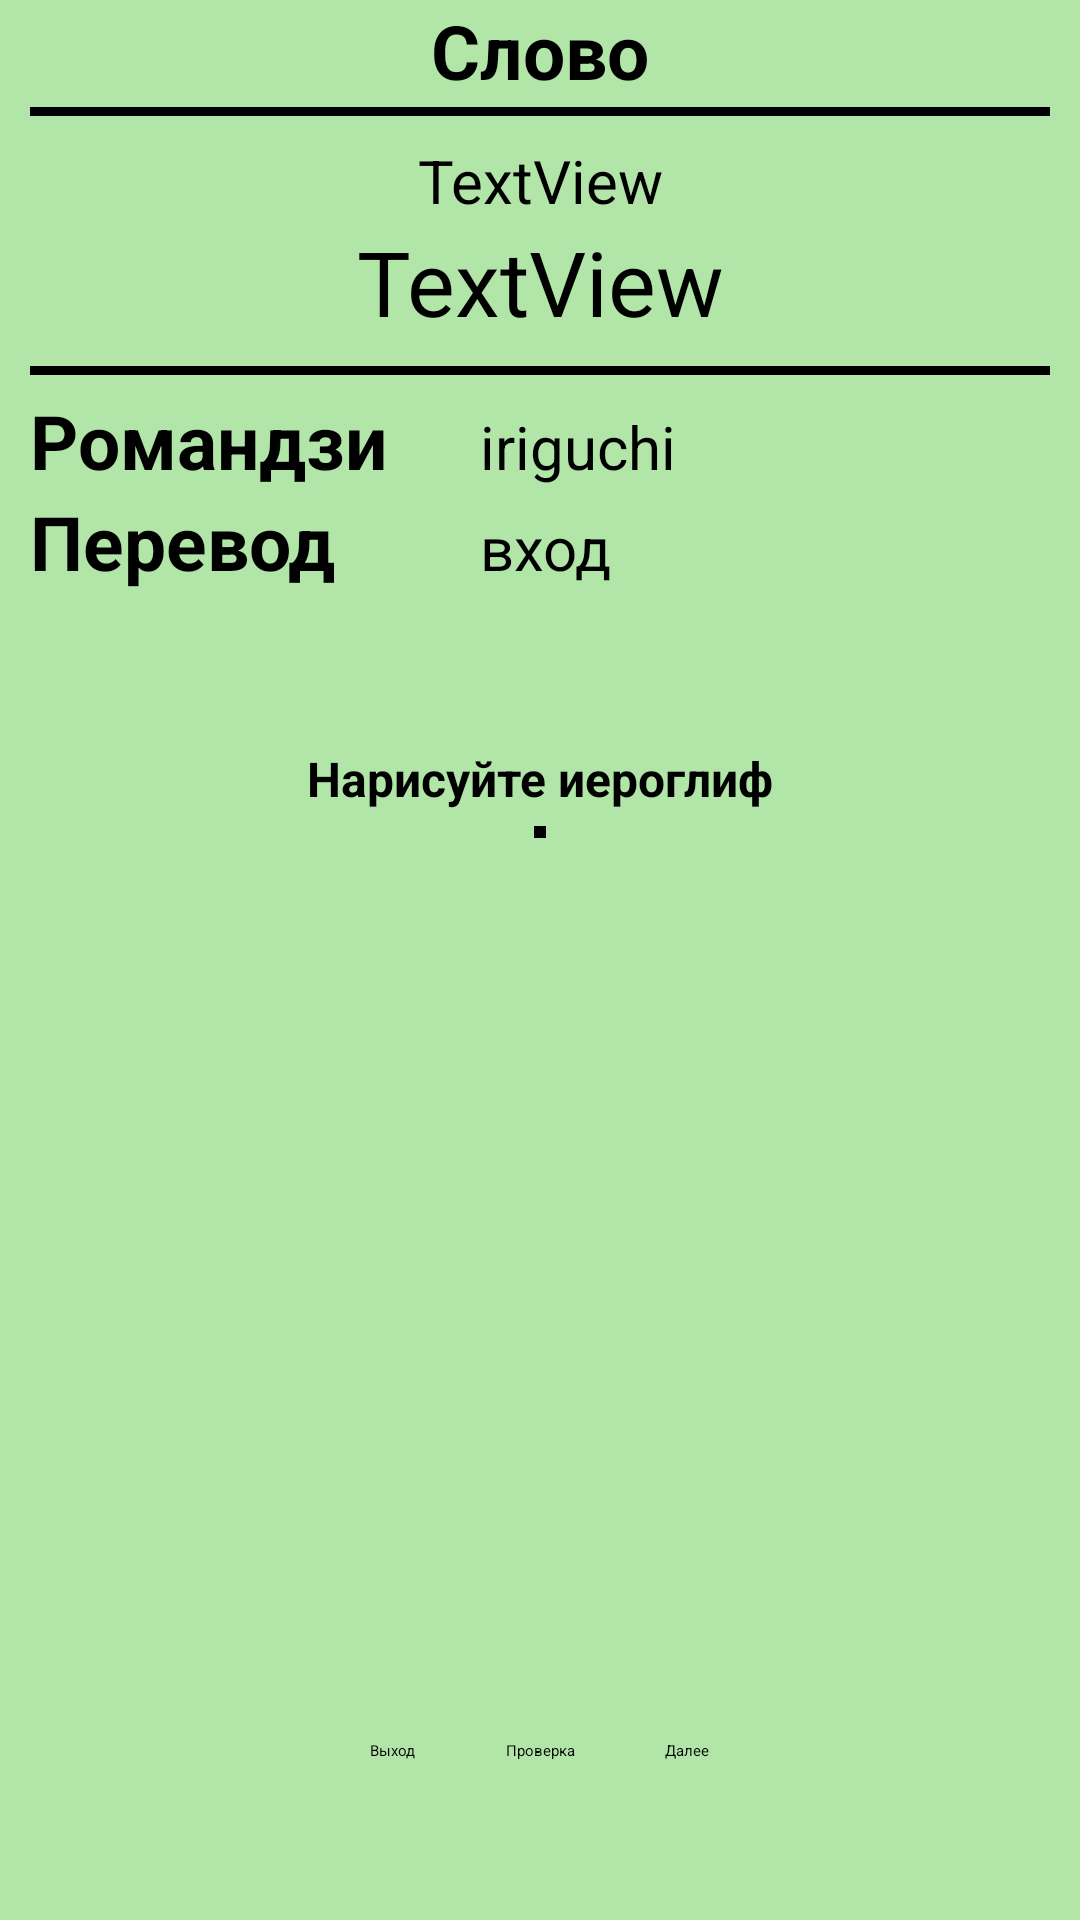

Write the Android layout XML for this screen, with the resource values it uses.
<!-- AndroidManifest.xml: application theme Theme.KanjiApplication -->
<!-- res/layout/activity_task.xml -->
<?xml version="1.0" encoding="utf-8"?>
<androidx.constraintlayout.widget.ConstraintLayout xmlns:android="http://schemas.android.com/apk/res/android"
    xmlns:app="http://schemas.android.com/apk/res-auto"
    xmlns:tools="http://schemas.android.com/tools"
    android:layout_width="match_parent"
    android:layout_height="match_parent"
    tools:context=".TaskActivity"
    tools:layout_editor_absoluteY="81dp"
    android:background="@color/my_green"
    android:noHistory="true">

    <LinearLayout
        android:layout_width="match_parent"
        android:layout_height="match_parent"
        android:orientation="vertical"
        android:layout_marginHorizontal="10dp"
        android:layout_marginBottom="70dp"
        app:layout_constraintEnd_toEndOf="parent"
        app:layout_constraintStart_toStartOf="parent"
        app:layout_constraintTop_toTopOf="parent">

        <TextView
            android:layout_width="match_parent"
            android:layout_height="wrap_content"
            android:layout_marginBottom="2dp"
            android:gravity="center"
            android:text="Слово"
            android:textStyle="bold"
            android:textSize="25dp"/>

        <View
            android:layout_width="350dp"
            android:layout_height="3dp"
            android:layout_marginBottom="8dp"
            android:layout_gravity="center"
            android:background="@color/black"/>

            <LinearLayout
                android:layout_width="match_parent"
                android:layout_height="wrap_content"
                android:orientation="vertical">

                <TextView
                    android:id="@+id/textFuriganaTask"
                    android:layout_width="match_parent"
                    android:layout_height="wrap_content"
                    android:gravity="center"
                    android:text="TextView"
                    android:textSize="20dp"/>

                <TextView
                    android:id="@+id/textWordTask"
                    android:layout_width="match_parent"
                    android:layout_height="wrap_content"
                    android:gravity="center"
                    android:text="TextView"
                    android:textSize="30dp"/>
            </LinearLayout>

        <View
            android:layout_width="350dp"
            android:layout_height="3dp"
            android:layout_marginTop="8dp"
            android:layout_marginBottom="5dp"
            android:layout_gravity="center"
            android:background="@color/black"/>

        <LinearLayout
            android:layout_width="match_parent"
            android:layout_height="wrap_content"
            android:orientation="horizontal">

            <TextView
                android:layout_width="150dp"
                android:layout_height="wrap_content"
                android:text="Романдзи"
                android:textStyle="bold"
                android:textSize="25dp" />

            <TextView
                android:id="@+id/textRomanjiTask"
                android:layout_width="match_parent"
                android:layout_height="30dp"
                android:text="iriguchi"
                android:textSize="20dp" />

        </LinearLayout>

        <LinearLayout
            android:layout_width="match_parent"
            android:layout_height="wrap_content"
            android:orientation="horizontal"
            android:layout_marginBottom="5dp">

            <TextView
                android:layout_width="150dp"
                android:layout_height="wrap_content"
                android:text="Перевод"
                android:textStyle="bold"
                android:textSize="25dp" />

            <TextView
                android:id="@+id/textTranslationTask"
                android:layout_width="wrap_content"
                android:layout_height="80dp"
                android:text="вход"
                android:textSize="20dp" />

        </LinearLayout>

        <TextView
            android:layout_width="match_parent"
            android:layout_height="wrap_content"
            android:layout_marginBottom="5dp"
            android:text="Нарисуйте иероглиф"
            android:textAlignment="center"
            android:textStyle="bold"
            android:textSize="16dp" />

        <FrameLayout
            android:id="@+id/frameLayoutTask"
            android:layout_width="wrap_content"
            android:layout_height="wrap_content"
            android:paddingVertical="2dp"
            android:paddingHorizontal="2dp"
            android:layout_gravity="center_horizontal"
            android:background="@color/black" />

    </LinearLayout>

    <LinearLayout
        android:layout_width="match_parent"
        android:layout_height="50dp"
        android:layout_marginBottom="10dp"
        android:layout_marginHorizontal="10dp"
        android:orientation="horizontal"
        android:gravity="center_horizontal"
        app:layout_constraintBottom_toBottomOf="parent"
        app:layout_constraintEnd_toEndOf="parent"
        app:layout_constraintStart_toStartOf="parent">

        <Button
            android:id="@+id/buttonQuitTask"
            android:layout_width="wrap_content"
            android:layout_height="wrap_content"
            android:layout_marginHorizontal="10dp"
            android:onClick="quit"
            android:text="Выход" />

        <Button
            android:id="@+id/buttonCheckTask"
            android:layout_width="wrap_content"
            android:layout_height="wrap_content"
            android:layout_marginHorizontal="20dp"
            android:onClick="checkAction"
            android:text="Проверка" />

        <Button
            android:id="@+id/buttonNextTask"
            android:layout_width="wrap_content"
            android:layout_height="wrap_content"
            android:layout_marginHorizontal="10dp"
            android:onClick="nextTask"
            android:text="Далее" />

    </LinearLayout>

</androidx.constraintlayout.widget.ConstraintLayout>
<!-- resources referenced by this layout -->
<resources>
  <color name="black">#FF000000</color>
  <color name="my_green">#b2e6a8</color>
</resources>
